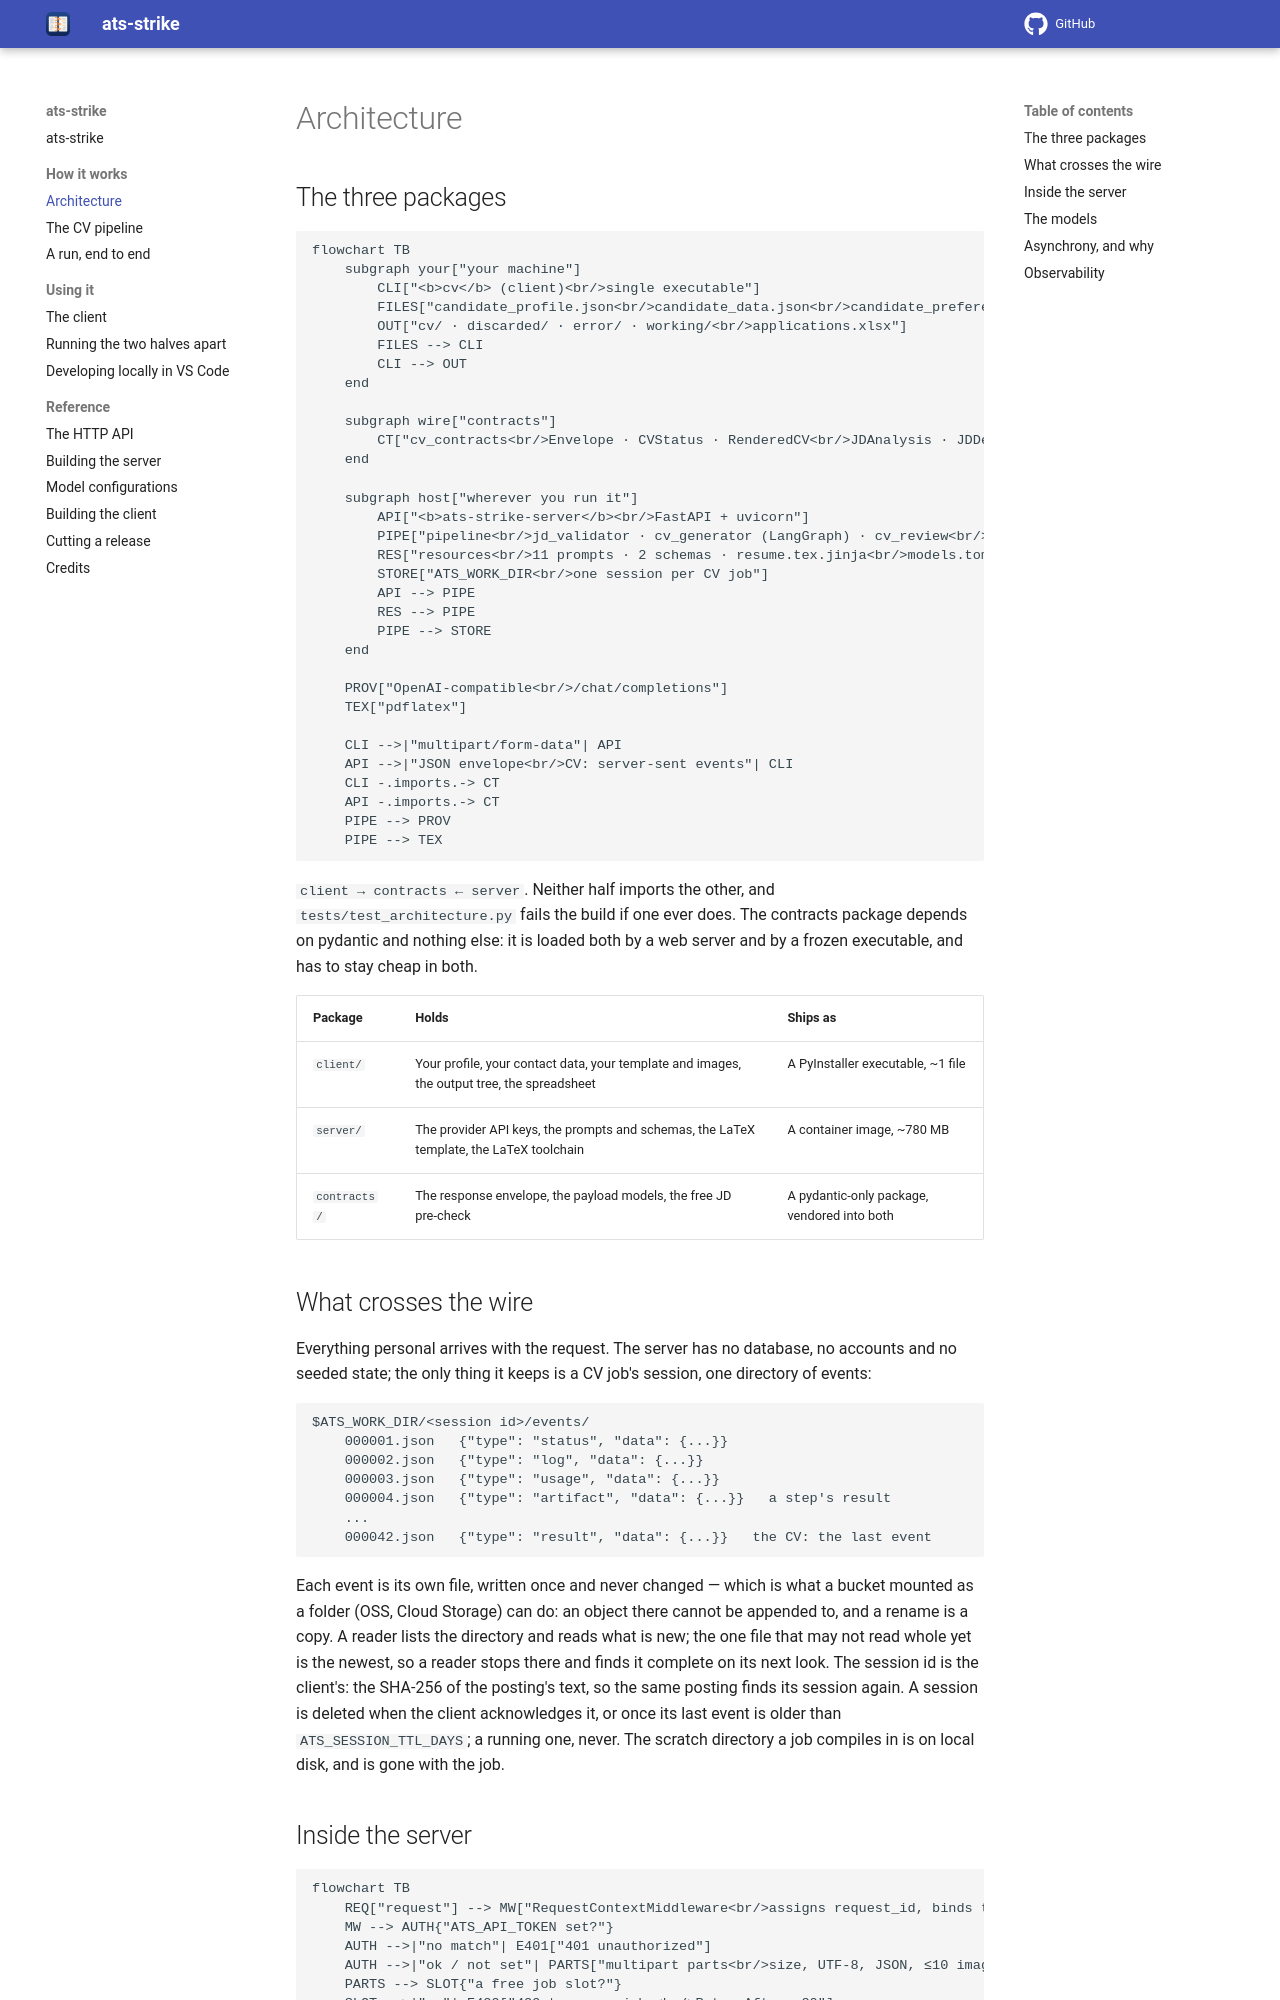

repository: gcontini/ats-strike · page: 1.0.0/architecture.html · generator: mkdocs

# Architecture

## The four packages

```mermaid
flowchart TB
    subgraph your["your machine"]
        CLI["<b>cv</b> (client)<br/>single executable"]
        FILES["one folder per server:<br/>candidate_*.json/.md<br/>resume.tex.jinja · prompts · images · cache/"]
        OUT["CV/ · discarded/ · error/ · working/<br/>applications.xlsx"]
        FILES --> CLI
        CLI --> OUT
    end

    subgraph wire["contracts"]
        CT["cv_contracts<br/>Envelope · StoreItem · Status · Done · Failure<br/>ServerStatus · Analysed · Rendered · Letter<br/>PROTOCOL · static_jd_guess"]
    end

    subgraph host["wherever you run it (one per server version)"]
        API["<b>cv_server</b><br/>the protocol: FastAPI, pack reader,<br/>sessions, SSE"]
        PIPE["<b>pipeline_v1</b><br/>facade · pack · jd_validator · cv_generator (LangGraph)<br/>cv_review · letter_generator"]
        COMMON["<b>common</b><br/>models · observability · errors<br/>highlight · cv_renderer"]
        RES["resources<br/>prompts · schemas · resume.tex.jinja<br/>models.toml"]
        STORE["ATS_WORK_DIR<br/>one session per CV job"]
        API -->|"/v1/..."| PIPE
        PIPE --> COMMON
        RES --> PIPE
        API --> STORE
    end

    PROV["OpenAI-compatible<br/>/chat/completions"]
    TEX["pdflatex"]

    CLI -->|"multipart: pack · job · settings"| API
    API -->|"JSON envelope<br/>CV: server-sent events"| CLI
    CLI -.imports.-> CT
    API -.imports.-> CT
    COMMON --> PROV
    COMMON --> TEX
```

`client → contracts ← server → pipeline_v1, pipeline_v2 → common`. The
client and the server live in separate repositories and never import each
other, the pipelines import none of the others and know no HTTP, and the
server reaches each pipeline only through its top level
(`from pipeline_v1 import ...`, `from pipeline_v2 import ...`). `common` holds what the pipelines share —
the models, the observability, the errors, the highlighter and the
renderer — and imports no pipeline. `pipeline_v2` follows the
same rules and takes only `common`, never v1; v1 never imports v2;
`tests/test_architecture.py`, here and in the client's repository, fails the
build if any of that breaks. The contracts package depends on pydantic and nothing else: it
is loaded both by a web server and by a frozen executable, and has to stay
cheap in both.

| Package | Holds | Ships as |
|---|---|---|
| `client/` | Your server folders — profile, contact data, template, images — the output tree, the spreadsheet | A PyInstaller executable, ~1 file, from its own repository, [ats-strike-client](https://github.com/gcontini/ats-strike-client) |
| `src/cv_server/` | The protocol: request reading, auth, sessions, the event stream; one set of routes per pipeline, under its prefix (`/v1/...`, `/v2/...`); `/v2/jd/*` and `/v2/letter` run v1's pipeline, since 2.0 has no job analysis and no letter | Inside the container image |
| `src/common/` | What every pipeline is built on: the models, the observability, the errors, the highlighter (each pipeline brings its own prompt), the renderer and its LaTeX sandbox | Inside the container image |
| `src/pipeline_v1/`, `resources/v1/` | Everything that makes a CV: the prompts and schemas, the models and their API keys, the LaTeX template and toolchain | Inside the container image, ~780 MB with TeX |
| `src/pipeline_v2/`, `resources/v2/` | CV pipeline 2.0, served at `/v2` beside v1: a store compiled once per profile and kept by the client as `CACHE` items in the server folder's `cache/`, each missing file built by the job that finds it missing (its base items and stories, a competence tree whose leaves are linked to the items, and the pool: everything a CV prints from the experiences, written once — per story a ladder of bullets at 1, 2 and 3 lines and up to three groups for a long one, per experience a role summary and a compact line, for the profile skill phrases and summary frames; the experience pieces then reviewed against their items); per job description, its requirements placed on the tree's nodes, the selection (no model: which experiences and stories the CV shows, at which rung, scored on keywords and on the career's years told, each month weighing half as much every three years back), the varnish (three calls: the wording and titles picked, the headline and the summary's sentence, the job's missing terms put in under code's guards), the highlight (`common`'s highlighter and prompt, fed the allocation's requirements, the CV with each bullet's scores and the items behind them) and its render to a two-page PDF (v1's template with a compact form for an experience; a story steps down a rung while the PDF runs over), with its own prompts, template, `models.toml` and the market list's corpus part (`market.json`: terms, counts and requirement names, no job text and no employer name, built by `scripts/v2_market.py`; the profile's own terms are joined in code) | Inside the container image |
| `src/contracts/` | The wire format: the envelope, the payloads, a thing to store, the protocol number, the free JD pre-check | A pydantic-only package with its own repository, [ats-strike-contract](https://github.com/gcontini/ats-strike-contract), checked out here as a git submodule |

The wire knows no pipeline: the client sends a **pack** — every file of a
server folder — and stores what the server tells it to store. So one client
talks to a 0.5, a 1.x and a 2.0 server, side by side on one posting, and
the contracts are the same submodule and `cv_server` the same code on every
release line;
only the pipeline differs. See [the protocol](protocol.md).

## What crosses the wire

Everything personal arrives with the request, in the pack. The server has no
database, no accounts and no seeded state; the only thing it keeps is a CV
job's session, one directory of events:

```text
$ATS_WORK_DIR/<pipeline>/<session id>/events/
    000001.json   {"type": "status", "data": {"status": "started", ...}}
    000002.json   {"type": "store", "data": {"type": "log", ...}}       a log line
    000003.json   {"type": "store", "data": {"type": "step", ...}}      a step's result
    ...
    000041.json   {"type": "store", "data": {"type": "cv", ...}}        the PDF
    000042.json   {"type": "done", "data": {...}}                       the last event
```

Each event is its own file, written once and never changed — which is what a
bucket mounted as a folder (OSS, Cloud Storage) can do: an object there cannot
be appended to, and a rename is a copy. A reader lists the directory and reads
what is new; the one file that may not read whole yet is the newest, so a
reader stops there and finds it complete on its next look. The session id is
the client's: the SHA-256 of the posting's text, so the same posting finds its
session again. Each pipeline keeps its own sessions, so the same posting sent
to `/v1` and to `/v2` is two jobs. A session is deleted when the client acknowledges it, or once
its last event is older than `ATS_SESSION_TTL_DAYS`; a running one, never.
The scratch directory a job compiles in is on local disk, and is gone with the
job.
